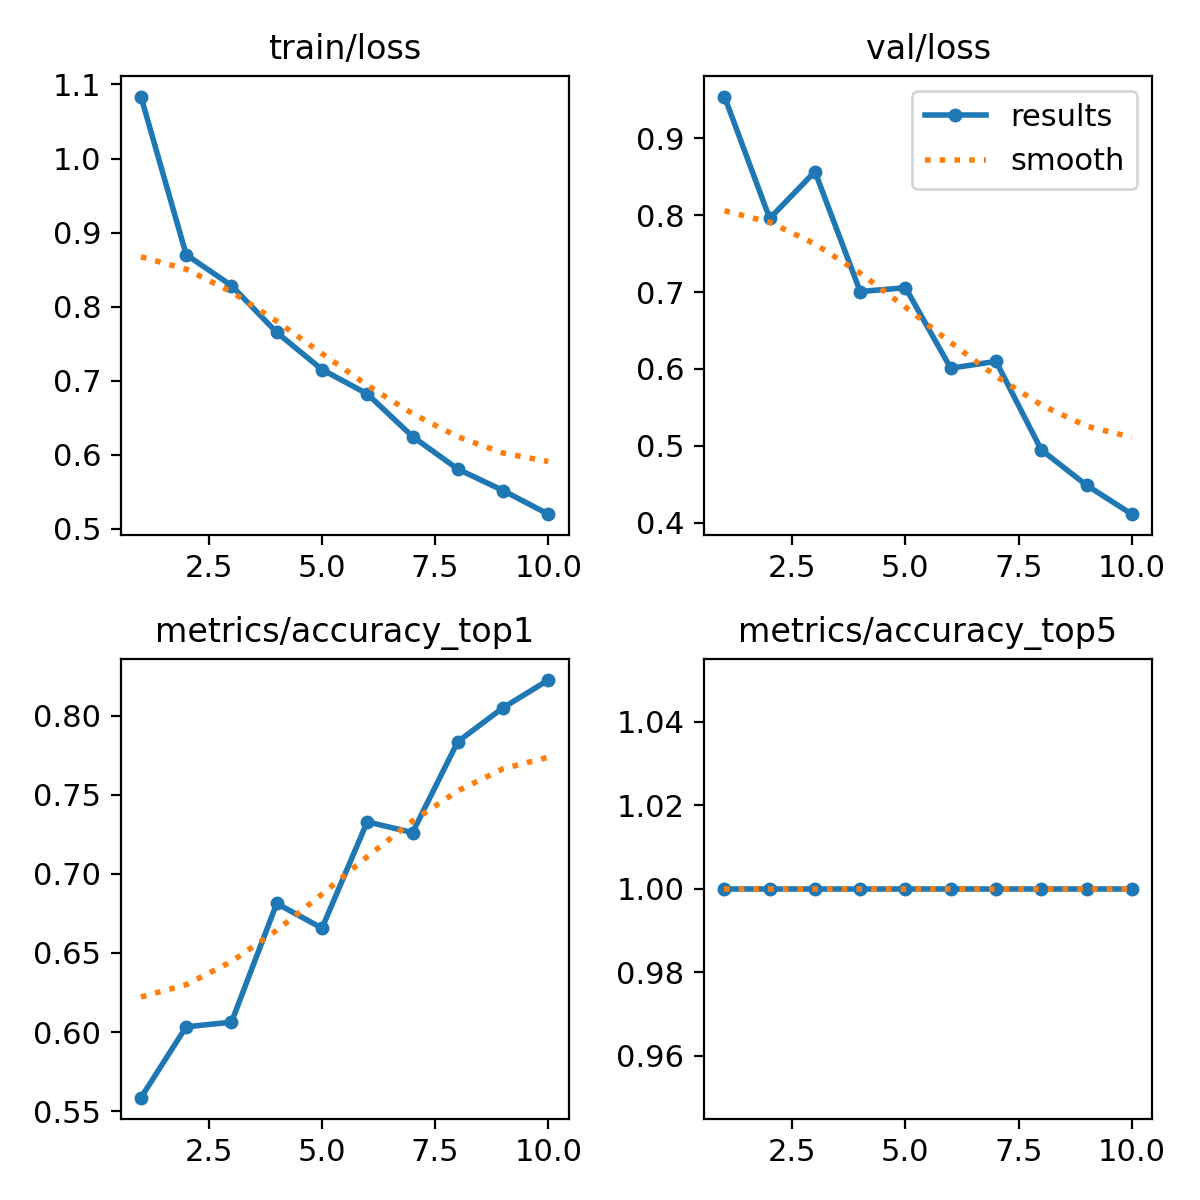

Values plotted in this chart, from the file beside it:
epoch, time, train/loss, metrics/accuracy_top1, metrics/accuracy_top5, val/loss, lr/pg0, lr/pg1, lr/pg2
1, 152.7, 1.084, 0.5585, 1, 0.9543, 0.0002361, 0.0002361, 0.0002361
2, 355.1, 0.8701, 0.6033, 1, 0.7958, 0.0004272, 0.0004272, 0.0004272
3, 523.1, 0.8285, 0.6062, 1, 0.8567, 0.0005711, 0.0005711, 0.0005711
4, 688.8, 0.7653, 0.6813, 1, 0.7007, 0.0005019, 0.0005019, 0.0005019
5, 843.8, 0.7152, 0.6657, 1, 0.7057, 0.0004313, 0.0004313, 0.0004313
6, 1002, 0.6823, 0.7329, 1, 0.601, 0.0003606, 0.0003606, 0.0003606
7, 1160, 0.6248, 0.7261, 1, 0.6099, 0.0002899, 0.0002899, 0.0002899
8, 1342, 0.5808, 0.7836, 1, 0.4949, 0.0002192, 0.0002192, 0.0002192
9, 1505, 0.5519, 0.8051, 1, 0.4489, 0.0001485, 0.0001485, 0.0001485
10, 1664, 0.5199, 0.8226, 1, 0.4112, 7.7826e-05, 7.7826e-05, 7.7826e-05
